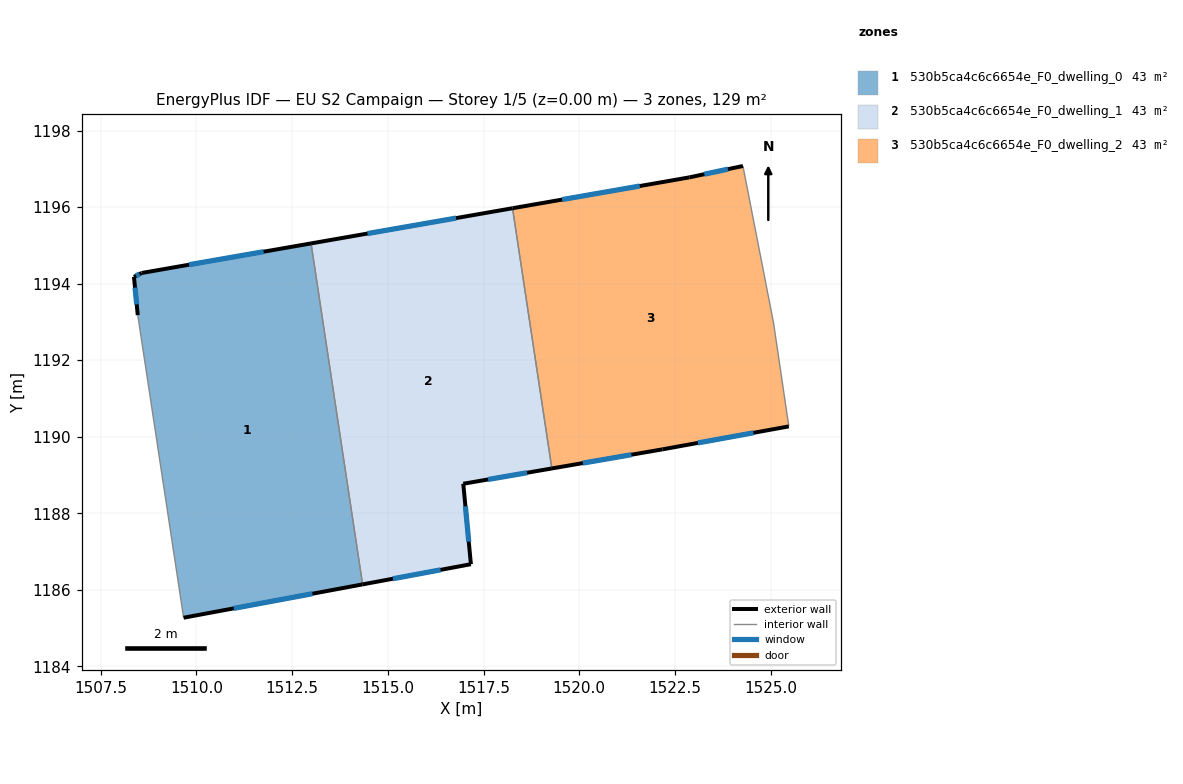
=== STOREY PLAN SPEC (per zone: floor XY polygon, exterior-wall plan segments, windows/doors) ===
zone 1: 530b5ca4c6c6654e_F0_dwelling_0  (42.9 m²)
  floor: (1512.99, 1195.05) (1514.34, 1186.14) (1509.66, 1185.27) (1508.47, 1193.18) (1508.37, 1194.18) (1508.57, 1194.28)
  exterior wall: (1508.37, 1194.18) – (1508.47, 1193.18)  [1.0 m]
    window: (1508.39, 1193.90) – (1508.44, 1193.46)  [0.6 m²]
  exterior wall: (1508.57, 1194.28) – (1508.37, 1194.18)  [0.2 m]
    window: (1508.51, 1194.25) – (1508.42, 1194.21)  [0.1 m²]
  exterior wall: (1512.99, 1195.05) – (1508.57, 1194.28)  [4.5 m]
    window: (1511.75, 1194.83) – (1509.81, 1194.49)  [2.6 m²]
  exterior wall: (1509.66, 1185.27) – (1514.34, 1186.14)  [4.8 m]
    window: (1510.97, 1185.52) – (1513.03, 1185.90)  [2.8 m²]
  interior walls: 2
zone 2: 530b5ca4c6c6654e_F0_dwelling_1  (42.9 m²)
  floor: (1518.26, 1195.97) (1519.29, 1189.17) (1516.97, 1188.77) (1517.17, 1186.67) (1514.34, 1186.14) (1512.99, 1195.05)
  exterior wall: (1514.34, 1186.14) – (1517.17, 1186.67)  [2.9 m]
    window: (1515.13, 1186.29) – (1516.38, 1186.52)  [1.7 m²]
  exterior wall: (1518.26, 1195.97) – (1512.99, 1195.05)  [5.3 m]
    window: (1516.78, 1195.71) – (1514.47, 1195.31)  [3.1 m²]
  exterior wall: (1516.97, 1188.77) – (1519.29, 1189.17)  [2.3 m]
    window: (1517.62, 1188.88) – (1518.64, 1189.06)  [1.4 m²]
  exterior wall: (1517.17, 1186.67) – (1516.97, 1188.77)  [2.1 m]
    window: (1517.11, 1187.26) – (1517.03, 1188.18)  [1.2 m²]
  interior walls: 2
zone 3: 530b5ca4c6c6654e_F0_dwelling_2  (42.9 m²)
  floor: (1524.28, 1197.07) (1525.08, 1192.97) (1525.48, 1190.27) (1522.18, 1189.67) (1519.29, 1189.17) (1518.26, 1195.97) (1522.88, 1196.78)
  exterior wall: (1522.18, 1189.67) – (1525.48, 1190.27)  [3.4 m]
    window: (1523.10, 1189.84) – (1524.55, 1190.10)  [1.9 m²]
  exterior wall: (1519.29, 1189.17) – (1522.18, 1189.67)  [2.9 m]
    window: (1520.09, 1189.31) – (1521.37, 1189.53)  [1.7 m²]
  exterior wall: (1522.88, 1196.78) – (1518.26, 1195.97)  [4.7 m]
    window: (1521.58, 1196.55) – (1519.55, 1196.20)  [2.7 m²]
  exterior wall: (1524.28, 1197.07) – (1522.88, 1196.78)  [1.4 m]
    window: (1523.89, 1196.99) – (1523.27, 1196.86)  [0.8 m²]
  interior walls: 3

=== DERIVED (storey summary) ===
Building: EU S2 Campaign
Storey: 1 of 5  (floor level z = 0.00 m)
Storey gross floor area: 128.8 m²
Zones on this storey: 3
  - 530b5ca4c6c6654e_F0_dwelling_0: floor 42.9 m²; exterior wall 10.5 m (31.4 m²); 4 window(s) 6.1 m²; WWR 19.3%
  - 530b5ca4c6c6654e_F0_dwelling_1: floor 42.9 m²; exterior wall 12.7 m (38.0 m²); 4 window(s) 7.4 m²; WWR 19.3%
  - 530b5ca4c6c6654e_F0_dwelling_2: floor 42.9 m²; exterior wall 12.4 m (37.2 m²); 4 window(s) 7.2 m²; WWR 19.3%
Zone adjacency (shared interzone walls):
  - 530b5ca4c6c6654e_F0_dwelling_0 ↔ 530b5ca4c6c6654e_F0_dwelling_1
  - 530b5ca4c6c6654e_F0_dwelling_1 ↔ 530b5ca4c6c6654e_F0_dwelling_2